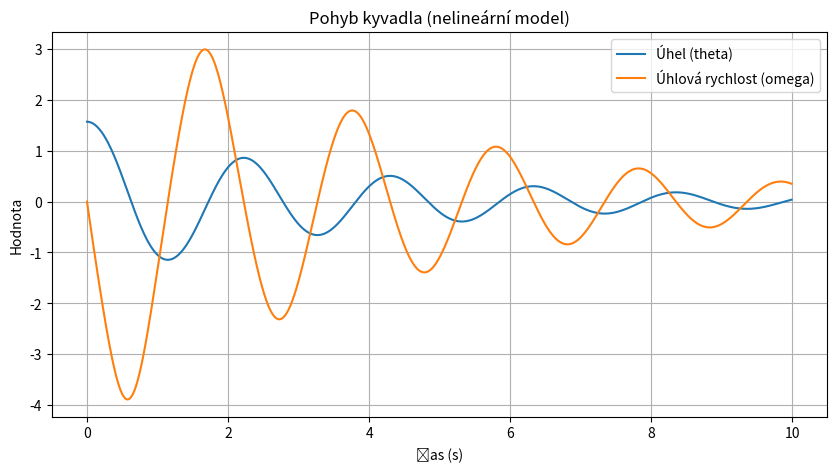

Write Python code to recreate this figure.
import matplotlib.pyplot as plt
import numpy as np
from scipy.integrate import odeint

class Pendulum_nonlinear_model:

    def __init__(self, g, l, b):
        self.g = g
        self.l = l
        self.b = b

        # Definice systému diferenciálních rovnic
    def equations_nonlinear(self, y, t):
        theta, omega = y
        dtheta_dt = omega
        domega_dt = - (self.g / self.l) * np.sin(theta) - self.b * omega
        return [dtheta_dt, domega_dt]
    
    def run (self, phi0, omega0, t0, tf, dt):
        t = np.arange(t0, tf, dt)
        theta = np.zeros_like(t)
        omega = np.zeros_like(t)
        y0 = [phi0, omega0]
        theta[0] = phi0
        omega[0] = omega0

        theta, omega = odeint(self.equations_nonlinear, y0, t).T

        return theta, omega, t



if __name__ == "__main__":

    # Definice parametrů
    g = 9.81  # gravitační zrychlení
    l = 1.0   # délka kyvadla
    b = 0.5   # tlumicí koeficient

    t0 = 0 # počáteční čas
    tf = 10 # konečný čas
    dt = 0.01 # krok času

    phi0 = np.pi/2
    omega0 = 0

    pendulum = Pendulum_nonlinear_model(g, l, b)
    angle, angular_vel, time = pendulum.run(phi0, omega0, t0, tf, dt)

    # Graf
    plt.figure(figsize=(10, 5))
    plt.plot(time, angle, label='Úhel (theta)')
    plt.plot(time, angular_vel, label='Úhlová rychlost (omega)')
    plt.xlabel('Čas (s)')
    plt.ylabel('Hodnota')
    plt.legend()
    plt.title('Pohyb kyvadla (nelineární model)')
    plt.grid(True)
    plt.savefig('pendulum_simulation.png')  # Uložení grafu do souboru